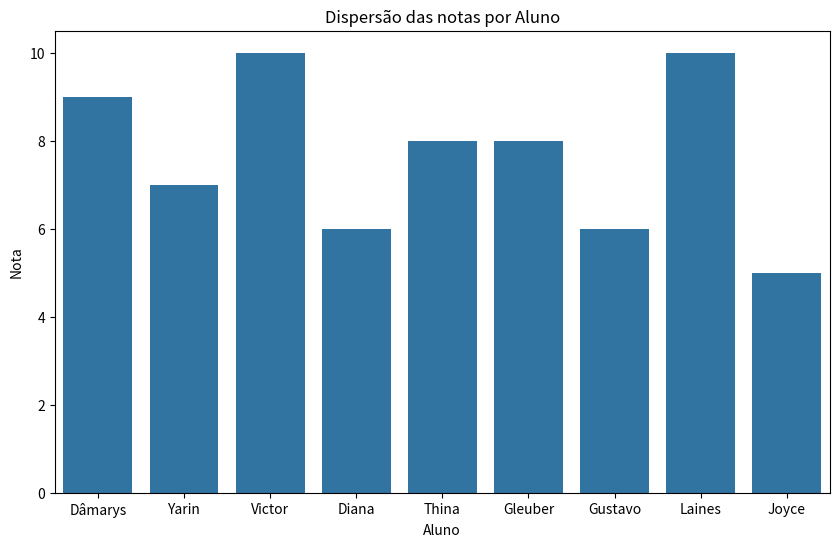

The matplotlib source for this figure:
import pandas as pd
import matplotlib.pyplot as plt
import seaborn as sns

dados_turma1 = {'Aluno': ['Dâmarys', 'Yarin', 'Victor'], 'Nota': [9, 7, 'A']}
dados_turma2 = {'Aluno': ['Diana', 'Thina', 'Gleuber'], 'Nota': [6, 'B', 8]}
dados_turma3 = {'Aluno': ['Gustavo', 'Laines', 'Joyce'], 'Nota': ['C', 10, 5]}

df1 = pd.DataFrame(dados_turma1)
df2 = pd.DataFrame(dados_turma2)
df3 = pd.DataFrame(dados_turma3)

def converter_nota(nota):
    if nota == 'A':
        return 10
    elif nota == 'B':
        return 8
    elif nota == 'C':
        return 6
    else:
        return int(nota)

df1['Nota'] = df1['Nota'].apply(converter_nota)
df2['Nota'] = df2['Nota'].apply(converter_nota)
df3['Nota'] = df3['Nota'].apply(converter_nota)
df_combined = pd.concat([df1, df2, df3])
df_combined['Nota'] = df_combined['Nota'].apply(lambda x: x if 0 <= x <= 10 else (x/10)*10)

print(df_combined.describe())
plt.figure(figsize=(10, 6))
sns.barplot(x=df_combined['Aluno'], y=df_combined['Nota'])
plt.title('Dispersão das notas por Aluno')
plt.xlabel('Aluno')
plt.ylabel('Nota')
plt.show()